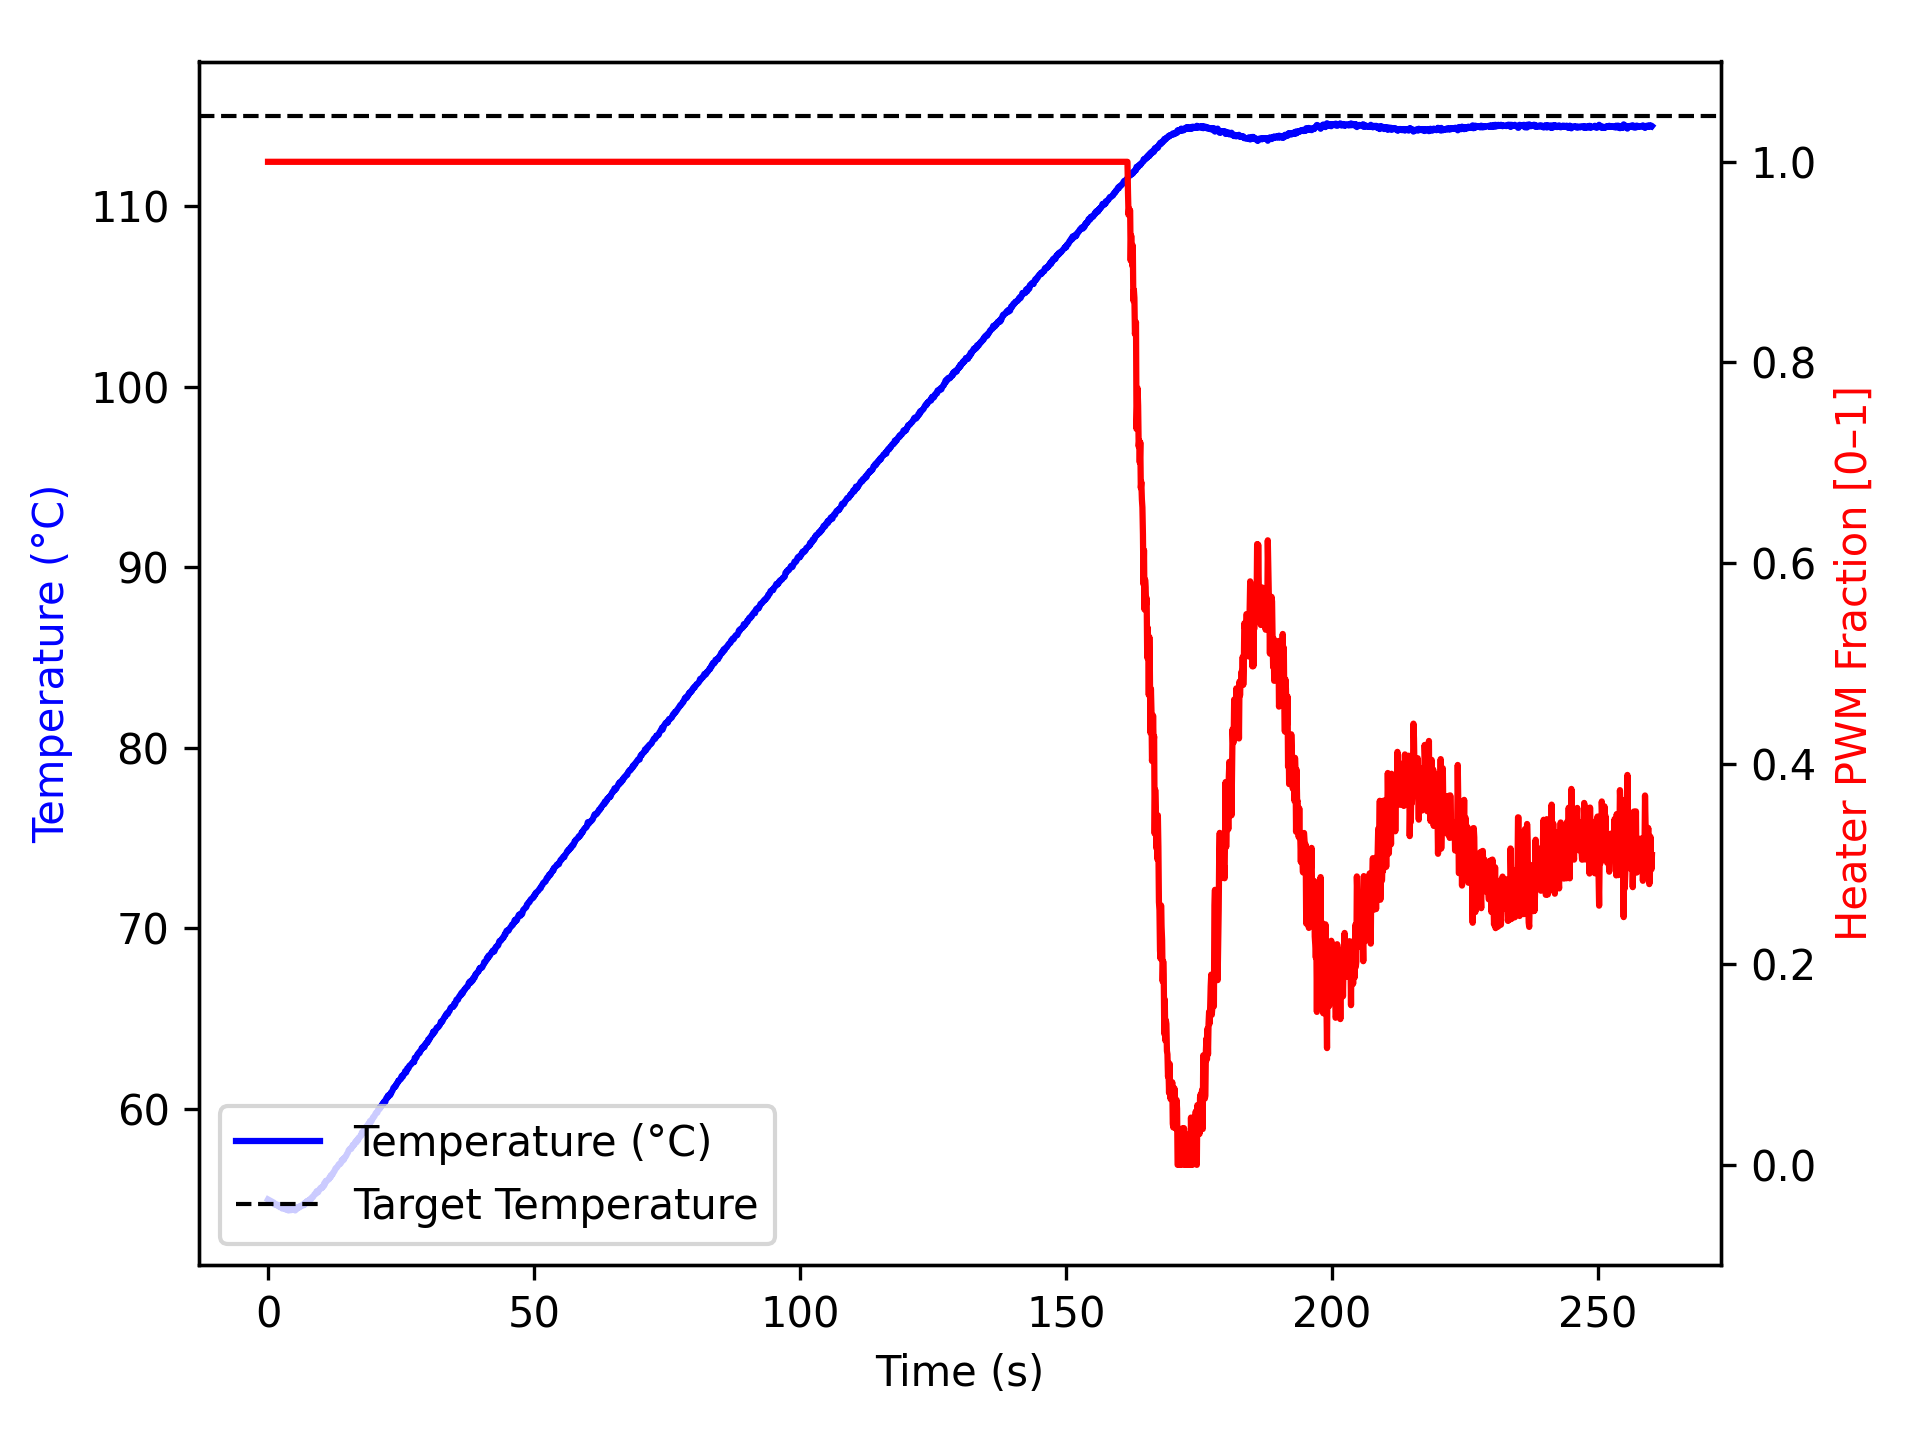

Source data for this figure (header and first rows):
time_ms, temperature, heater
2, 54.98, 1.0
1104, 54.8, 1.0
1205, 54.7, 1.0
1307, 54.72, 1.0
1408, 54.7, 1.0
1509, 54.72, 1.0
1610, 54.7, 1.0
1710, 54.65, 1.0
1810, 54.63, 1.0
1910, 54.67, 1.0
2010, 54.61, 1.0
2111, 54.65, 1.0
2212, 54.55, 1.0
2313, 54.61, 1.0
2414, 54.56, 1.0
2514, 54.59, 1.0
2614, 54.52, 1.0
2715, 54.47, 1.0
2815, 54.5, 1.0
2915, 54.52, 1.0
3016, 54.49, 1.0
3116, 54.5, 1.0
3216, 54.48, 1.0
3317, 54.45, 1.0
3417, 54.41, 1.0
3517, 54.45, 1.0
3617, 54.48, 1.0
3717, 54.48, 1.0
3817, 54.37, 1.0
3917, 54.37, 1.0
4018, 54.49, 1.0
4119, 54.42, 1.0
4219, 54.41, 1.0
4319, 54.38, 1.0
4419, 54.43, 1.0
4519, 54.41, 1.0
4619, 54.4, 1.0
4719, 54.42, 1.0
4819, 54.41, 1.0
4919, 54.5, 1.0
5020, 54.47, 1.0
5120, 54.37, 1.0
5220, 54.45, 1.0
5321, 54.49, 1.0
5421, 54.45, 1.0
5521, 54.54, 1.0
5622, 54.52, 1.0
5722, 54.55, 1.0
5822, 54.52, 1.0
5923, 54.59, 1.0
6024, 54.59, 1.0
6125, 54.59, 1.0
6225, 54.63, 1.0
6325, 54.63, 1.0
6425, 54.65, 1.0
6525, 54.68, 1.0
6625, 54.7, 1.0
6726, 54.66, 1.0
6826, 54.77, 1.0
6926, 54.7, 1.0
... 2,524 more rows
